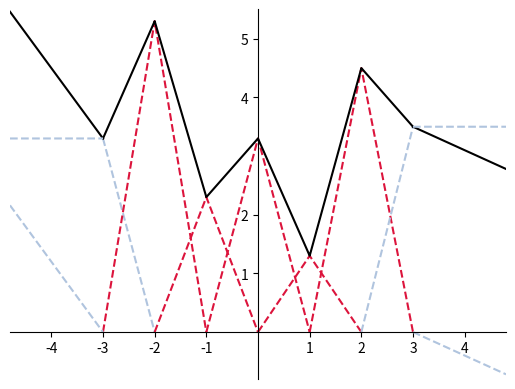

Source code (Python):
#!/usr/bin/env python3

'''
This script is illustrative. It plots an example of a deepspline
along with its B-spline and boundary basis elements.
'''

import os
import matplotlib.pyplot as plt
import matplotlib.gridspec as gridspec
import numpy as np
from scipy.interpolate import interp1d
import argparse


def triangle(x, center=0, grid=1, coeff=1, mode='both'):
    assert mode in ['both', 'left', 'right']
    y = np.zeros(x.shape)

    if not (mode == 'right'):
        left_idx  = (x > (center-grid)) * (x <= center)
        y[left_idx]  = (x[left_idx]   - (center-grid)) / grid

    if not (mode == 'left'):
        right_idx = (x < (center+grid)) * (x >= center)
        y[right_idx] = ((center+grid) - x[right_idx])  / grid

    return y*coeff


if __name__ == "__main__":

    # parse arguments
    parser = argparse.ArgumentParser(description='Plot finite spline representation.',
                                    formatter_class=argparse.ArgumentDefaultsHelpFormatter)
    parser.add_argument('--savefig', action='store_true', help='')
    parser.add_argument('--output', metavar='output folder', type=str, help='')
    args = parser.parse_args()

    fig = plt.figure()
    ax = plt.gca()

    range_, grid, nb_points, extrap = 4, 1, 10001, 1

    x_middle = np.linspace(-range_+1, range_-1, nb_points)
    x_left = np.linspace(-(range_ + extrap), -range_+1, nb_points)
    x_right = np.linspace(range_-1, (range_ + extrap), nb_points)

    grid_points = np.arange(-range_, range_ + 1, grid)
    left_grid_points = np.arange(-(range_ + extrap), -range_+2, grid)
    right_grid_points = np.arange(range_-1, range_ + extrap + 1, grid)

    coeff = np.array([4.5, 3.3, 5.3, 2.3, 3.3, 1.3, 4.5, 3.5, 3.1])
    left_extrap = (coeff[0] - coeff[1]) * np.array(list(range(0, extrap+2)))[::-1] + coeff[1]
    right_extrap = (coeff[-1] - coeff[-2]) * np.array(list(range(0, extrap+2))) + coeff[-2]

    right_straight = np.ones(extrap + 2) * coeff[-2]
    left_straight = np.ones(extrap + 2) * coeff[1]
    left_relu = (coeff[0] - coeff[1]) * np.array(list(range(0, extrap+2)))[::-1]
    right_relu = (coeff[-1] - coeff[-2]) * np.array(list(range(0, extrap+2)))

    f_left = interp1d(left_grid_points, left_extrap)
    f = interp1d(grid_points, coeff)
    f_right = interp1d(right_grid_points, right_extrap)

    f_left_straight = interp1d(left_grid_points, left_straight)
    f_right_straight = interp1d(right_grid_points, right_straight)
    f_left_relu = interp1d(left_grid_points, left_relu)
    f_right_relu = interp1d(right_grid_points, right_relu)

    # Move left y-axis and bottim x-axis to centre, passing through (0,0)
    ax.spines['left'].set_position('center')
    ax.spines['bottom'].set_position('zero')

    # Eliminate upper and right axes
    ax.spines['right'].set_color('none')
    ax.spines['top'].set_color('none')

    # Show ticks in the left and lower axes only
    ax.yaxis.set_ticks_position('left')
    ax.set_yticks([1, 2, 4, 5])
    ax.set_xticks([-4, -3, -2, -1, 1, 2, 3, 4])
    ax.set_xticklabels(np.concatenate((np.arange(-4, 0), np.arange(1, 5))),
                fontdict={'horizontalalignment': 'center', 'fontsize': 10}, minor=False)

    ax.tick_params(axis='both', which='major', labelsize=10)
    ax.tick_params(axis='both', which='minor', labelsize=10)

    for i, center in enumerate(grid_points):
        mode = 'both'
        if i == 0 or i == (grid_points.shape[0] - 1):
            continue
        elif i == 1:
            mode = 'right'
        elif i == (grid_points.shape[0] - 2):
            mode = 'left'

        x = np.linspace(-(range_+1) + i * grid, -(range_+1) + (i + 2) * grid, nb_points)
        y = triangle(x, center, grid, coeff[i], mode=mode)

        if mode =='left':
            center_idx = x.shape[0]//2
            plt.plot(x[:center_idx:], y[:center_idx:], color='lightsteelblue', ls='--')
        elif mode == 'right':
            center_idx = x.shape[0]//2
            plt.plot(x[center_idx::], y[center_idx::], color='lightsteelblue', ls='--')
        else:
            plt.plot(x, y, color='crimson', ls='--')


    plt.plot(x_middle, f(x_middle), color='black')
    plt.plot(x_left, f_left(x_left), color='black')
    plt.plot(x_right, f_right(x_right), color='black')

    plt.plot(x_left, f_left_straight(x_left), color='lightsteelblue', ls='--')
    plt.plot(x_right, f_right_straight(x_right), color='lightsteelblue', ls='--')

    plt.plot(x_left, f_left_relu(x_left), color='lightsteelblue', ls='--')
    plt.plot(x_right, f_right_relu(x_right), color='lightsteelblue', ls='--')

    plt.xlim(-(range_+extrap-0.2), (range_+extrap-0.2))
    plt.ylim(-0.8, 5.5)

    if args.savefig:
        plt.savefig(os.path.join(args.output, 'finite_spline_representation') + '.pdf')

    plt.show()
